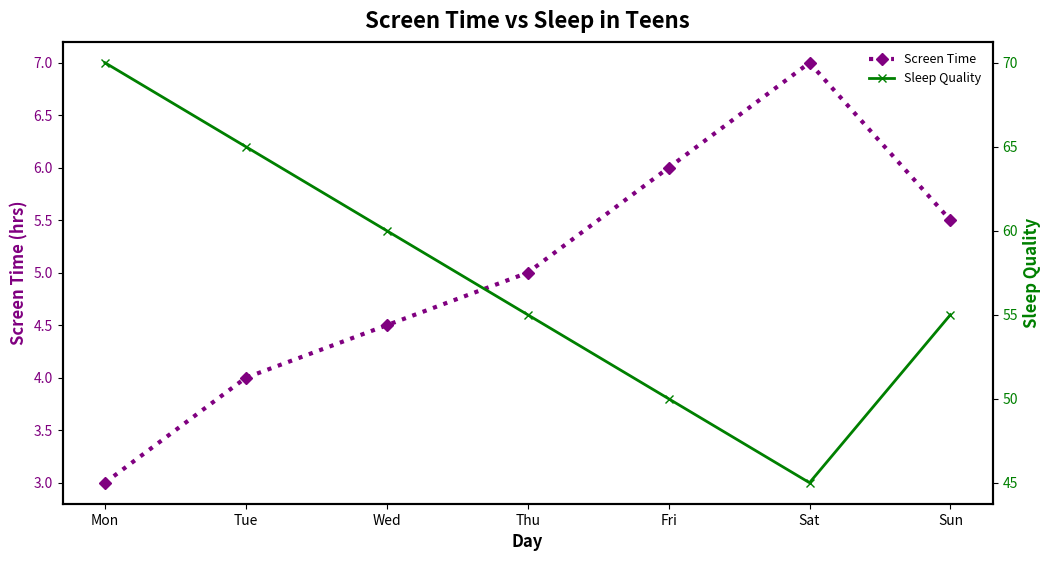

Write the Python code that produced this figure.
import matplotlib.pyplot as plt
import numpy as np

# Days
days = ['Mon', 'Tue', 'Wed', 'Thu', 'Fri', 'Sat', 'Sun']
x = np.arange(len(days))

# Data: Screen time and sleep quality index
screen_time = [3, 4, 4.5, 5, 6, 7, 5.5]
sleep_quality_index = [70, 65, 60, 55, 50, 45, 55]

fig, ax1 = plt.subplots(figsize=(12, 6))

# Screen time
color = 'purple'
ax1.set_xlabel('Day', fontsize=12, fontweight='bold')
ax1.set_ylabel('Screen Time (hrs)', color=color, fontsize=12, fontweight='bold')
ax1.plot(days, screen_time, color=color, marker='D', linestyle=':', linewidth=3, label='Screen Time')
ax1.tick_params(axis='y', labelcolor=color)

# Grid
# Removed grid lines as they are optional stylistic elements
# ax1.grid(which='both', linestyle='--', linewidth=0.5, alpha=0.6)

# Sleep quality index
ax2 = ax1.twinx()
color = 'green'
ax2.set_ylabel('Sleep Quality', color=color, fontsize=12, fontweight='bold')
ax2.plot(days, sleep_quality_index, color=color, marker='x', linestyle='-', linewidth=2, label='Sleep Quality')
ax2.tick_params(axis='y', labelcolor=color)

# Title
plt.title('Screen Time vs Sleep in Teens', fontsize=16, fontweight='bold', pad=10)

# Legends
lines_1, labels_1 = ax1.get_legend_handles_labels()
lines_2, labels_2 = ax2.get_legend_handles_labels()
ax1.legend(lines_1 + lines_2, labels_1 + labels_2, loc='upper right', fontsize=9, frameon=False)

# Border
for spine in ax1.spines.values():
    spine.set_linewidth(1.5)
for spine in ax2.spines.values():
    spine.set_linewidth(1.5)

# Display
plt.show()
